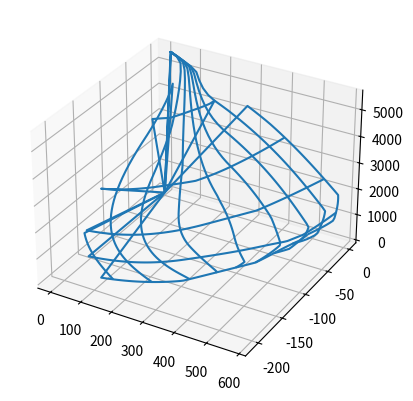

The script that saved this image:
# -*- coding: utf-8 -*-
"""
Created on Thu Jan 16 11:12:53 2020

[redacted]
"""
import math,numpy
import matplotlib.pyplot as plt

def sind(teta):
    return math.sin(math.radians(teta))
def cosd(teta):
    return math.cos(math.radians(teta))
def tand(teta):
    return math.tan(math.radians(teta))
def cotd(teta):
    return 1/tand(teta)

def Steel_force(h,b,ky,teta,xs,ys,As,e_cu,c):
    fyk=365         #in MPa
    Es= 200000      #in MPa
    e_sy= fyk/Es    #strain where steel yields
    e_su= 0.1       #strain where steel fails
    
    P=0
    Fs=0
    Msy=0
    Msx=0
    for i1 in range(len(ys)):
        P=-xs[i1]*sind(teta)+ys[i1]*cosd(teta)-b/2*sind(teta)+(ky*h-h/2)*cosd(teta)   #new coordinate system
        e_s=e_cu/c*P
        if abs(e_s) <= e_sy:
            sigma_s = Es*e_s
        elif e_sy < abs(e_s) and abs(e_s) <= e_su:
            sigma_s = fyk*e_s/abs(e_s)
        else:
            sigma_s = 0
        F=sigma_s*As[i1]
        Msy=Msy+F*xs[i1]
        Msx=Msx+F*ys[i1]
        Fs=Fs+F
    return Fs,Msx,Msy

def Shaded_area(h,b,ky,teta,k1):
    x=k1*ky*h
    if x < h:
        if b*tand(teta) < x:
            Ac=b*x-b**2*tand(teta)/2
            k=x-b*tand(teta)
            yc=h/2-(b*k*k/2+b/2*(x-k)*((x-k)/3+k))/Ac
            xc=(b*k*b/2+(x-k)*b/2*b/3)/Ac-b/2
            #Case=1
        else:
            Ac=(x)**2*cotd(teta)/2
            yc=h/2-x/3
            xc=x*cotd(teta)/3-b/2
            #Case=2
    else:
        if b*tand(teta) < x:
            k=x-b*tand(teta)
            if k > h:
                Ac=b*h
                yc=0
                xc=0
            else:
                Ac=b*h-(h-k)**2*cotd(teta)/2
                yc=(k*(h-k)*cotd(teta)*(h/2-k/2)+(2/3*(h-k)-h/2)*(h-k)**2*cotd(teta)/2)/Ac
                x2=b-(h-k)*cotd(teta)
                xc=((h-k)*x2*(x2/2-b/2)+(h-k)**2*cotd(teta)/2*(b/2-2/3*(h-k)*cotd(teta)))/Ac
            #Case=3
        else:
            Ac=h**2*(2*x/h-1)*cotd(teta)/2
            yc=((h/2-h/3)*h**2/2*cotd(teta))/Ac
            xc=(h*(x-h)*cotd(teta)*((x-h)*cotd(teta)-b)/2+h**2/2*cotd(teta)*(h*cotd(teta)/3+(x-h)*cotd(teta)-b/2))/Ac;
            #Case=4
    return Ac,xc,yc


#Section and Material Properties     
fck=16          #in Mpa
k1=0.85
e_cu= 0.003     #strain where concrete fails
h=500           #width of the column in mm
b=500           #depth of the column in mm

xs=[0, 0, 0, 0]       #location of steel members with respect to center of gravity in mm
ys=[220, 73.3, -73.3, -220]      #location of steel members with respect to center of gravity in mm
As=[2123, 1061, 1061, 2123]      #area of the steel in mm2

N_max=0.85*fck*b*h+sum(As)*365
N_min=0
loop1=50
N = numpy.arange(N_min, N_max, (N_max-N_min)/(loop1-1))
Mx = []
My = []
N_plot = []
for i1 in range(loop1-1):
    error=0.000001
    if N[i1]*error > 1:
        errorlimit = N[i1]*error
    else:
        errorlimit = 1
    teta_min=0
    teta_mcleax=85
    loop2=86
    teta=teta_min
    Mx.append([None]*loop2)
    My.append([None]*loop2)
    N_plot.append([None]*loop2)
    for i2 in range(loop2):
        if teta < 10:
            ky_max=1
        else:
            ky_max=4
        ky_min=0
        ky=(ky_max+ky_min)/2
        c = ky*h*cosd(teta)
        Fs,Msx,Msy = Steel_force(h,b,ky,teta,xs,ys,As,e_cu,c)
        Ac,xc,yc = Shaded_area(h,b,ky,teta,k1)
        Fc = 0.85*fck*Ac
        error=N[i1]-Fc-Fs
        j=0
        while abs(error)>errorlimit:
            if error<0:
                ky_max=ky
                ky=0.5*(ky_min+ky)
            else:
                ky_min=ky
                ky=0.5*(ky+ky_max)
            c = ky*h*cosd(teta)
            Fs,Msx,Msy = Steel_force(h,b,ky,teta,xs,ys,As,e_cu,c)
            Ac,xc,yc = Shaded_area(h,b,ky,teta,k1)
            Fc = 0.85*fck*Ac
            error=N[i1]-Fc-Fs #sum(Fs) !!!!!!!!!!!!
            j=j+1;
            if j > 1000:
                break
        if ky > 3.9:
            Mx[i1][i2]= 0
            My[i1][i2]= 0
            N_plot[i1][i2]= 0
        else:
            if j > 999:
                Mx[i1][i2]= 0
                My[i1][i2]= 0
                N_plot[i1][i2]= 0
            else:
                Mx[i1][i2]=(Fc*yc+Msx)/1000000 #kNm
                My[i1][i2]=(Fc*xc+Msy)/1000000 #kNm
                N_plot[i1][i2]=N[i1]/1000      #kN
        teta=teta+1

fig = plt.figure()
ax = fig.add_subplot(111, projection='3d')
z = numpy.array(N_plot)
ax.plot_wireframe(Mx, My, z, rstride=10, cstride=10)

plt.show()
"""
surf(Mx,My,N_plot);
xlabel 'Mx (kNm)'
ylabel 'My (kNm)'
zlabel 'N (kN)'
xL = xlim;
yL = ylim;
zL = zlim;
line([0 0], yL);
line(xL, [0 0]);
line([0,0],[0,0],zL);
"""